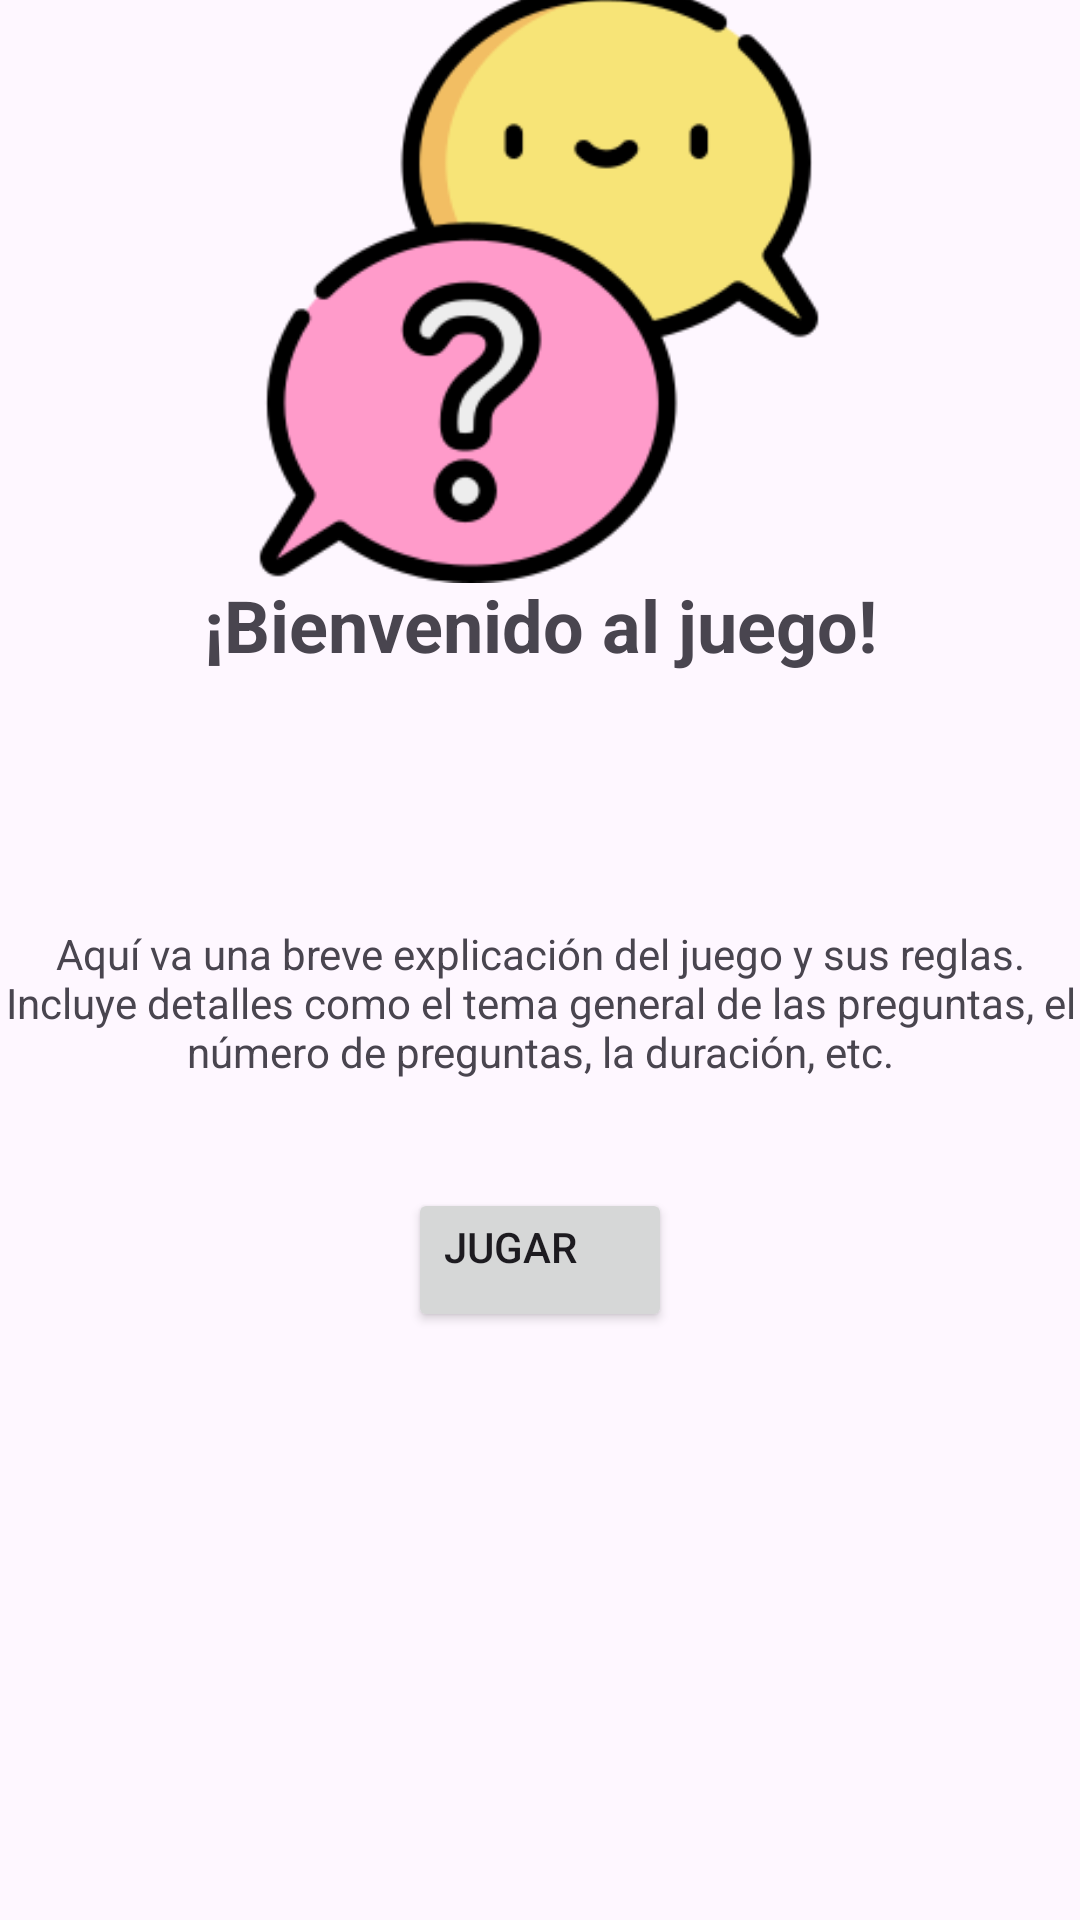

Layout XML and referenced resources for this Android screen:
<!-- AndroidManifest.xml: application theme Theme.WelcomeFragment -->
<!-- res/layout/fragment_welcome.xml -->
<?xml version="1.0" encoding="utf-8"?>
<FrameLayout xmlns:android="http://schemas.android.com/apk/res/android"
    xmlns:tools="http://schemas.android.com/tools"
    android:layout_width="match_parent"
    android:layout_height="match_parent"
    android:orientation="vertical"
    android:gravity="center"
    android:background="@drawable/fondo2"
    xmlns:app="http://schemas.android.com/apk/res-auto"
    tools:context=".WelcomeFragment">

    

    <androidx.constraintlayout.widget.ConstraintLayout
        android:layout_width="match_parent"
        android:layout_height="match_parent">

        <ImageView
            android:layout_width="200dp"
            android:layout_height="200dp"
            android:src="@drawable/game_logo"
            app:layout_constraintBottom_toTopOf="@+id/textView2"
            app:layout_constraintEnd_toEndOf="parent"
            app:layout_constraintHorizontal_bias="0.497"
            app:layout_constraintStart_toStartOf="parent"
            app:layout_constraintTop_toTopOf="parent"
            app:layout_constraintVertical_bias="0.756" />

        <TextView
            android:id="@+id/textView2"
            android:layout_width="wrap_content"
            android:layout_height="wrap_content"
            android:layout_marginBottom="84dp"
            android:text="¡Bienvenido al juego!"
            android:textSize="24sp"
            android:textStyle="bold"
            app:layout_constraintBottom_toTopOf="@+id/textView3"
            app:layout_constraintEnd_toEndOf="parent"
            app:layout_constraintStart_toStartOf="parent" />

        <TextView
            android:id="@+id/textView3"
            android:layout_width="wrap_content"
            android:layout_height="wrap_content"
            android:layout_marginBottom="36dp"
            android:text="Aquí va una breve explicación del juego y sus reglas. Incluye detalles como el tema general de las preguntas, el número de preguntas, la duración, etc."
            android:textAlignment="center"
            app:layout_constraintBottom_toTopOf="@+id/buttonNavigate"
            tools:layout_editor_absoluteX="0dp" />

        <Button
            android:id="@+id/buttonNavigate"
            android:layout_width="wrap_content"
            android:layout_height="wrap_content"
            android:layout_marginBottom="196dp"
            android:gravity="clip_horizontal"
            android:text="@string/button"
            app:layout_constraintBottom_toBottomOf="parent"
            app:layout_constraintEnd_toEndOf="parent"
            app:layout_constraintStart_toStartOf="parent"
            tools:ignore="MissingConstraints" />

    </androidx.constraintlayout.widget.ConstraintLayout>

</FrameLayout>
<!-- resources referenced by this layout -->
<resources>
  <!-- drawable game_logo: png bitmap (drawable, 17555 bytes) -->
  <string name="button">Jugar</string>
  <style name="Theme.WelcomeFragment" parent="Base.Theme.WelcomeFragment" />
  <style name="Base.Theme.WelcomeFragment" parent="Theme.Material3.DayNight.NoActionBar">
          
          
      </style>
</resources>
